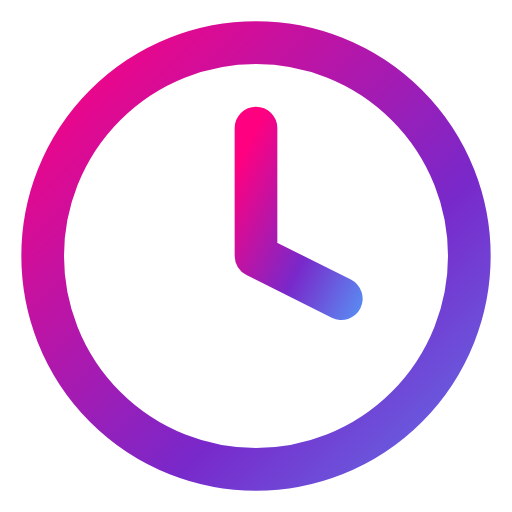
t = 0.00 s
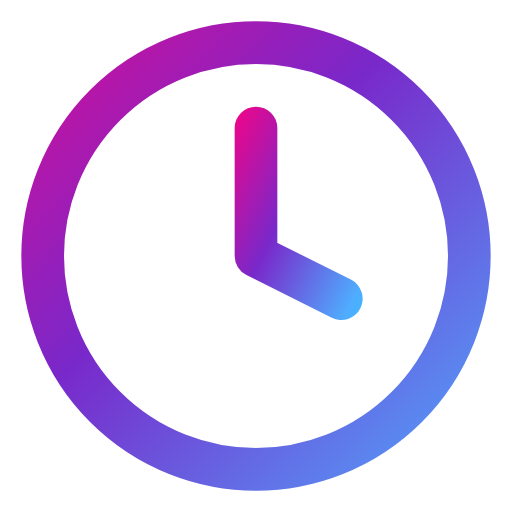
t = 0.50 s
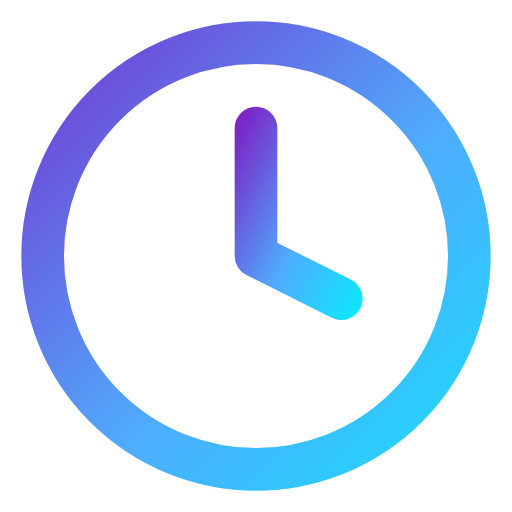
t = 1.50 s
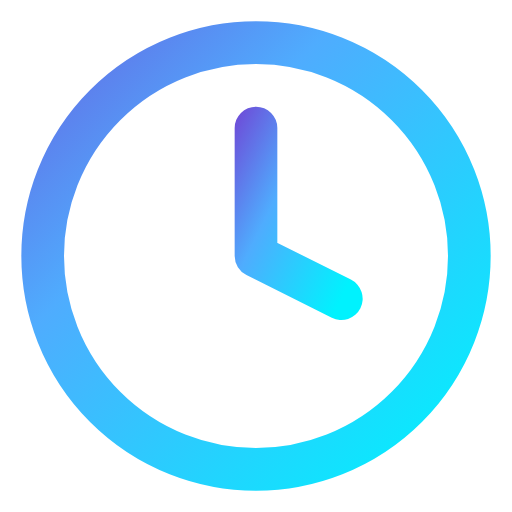
t = 2.00 s
t = 2.50 s: frame unchanged from t = 1.50 s, image omitted
t = 3.50 s: frame unchanged from t = 0.50 s, image omitted

The animated SVG that drew these frames (rendered in a browser with its animation timeline set to each time). Animation: 4 SMIL elements (animate=4); one cycle of 4.00 s, repeats indefinitely.

<svg xmlns="http://www.w3.org/2000/svg" viewBox="0 0 24 24" fill="none" stroke="currentColor" stroke-width="2" stroke-linecap="round" stroke-linejoin="round" id="holo-clock">
  <defs>
    <linearGradient id="grad-clock" x1="0%" y1="0%" x2="200%" y2="200%">
      <stop offset="0%" stop-color="#FF0080" />
      <stop offset="33%" stop-color="#7928CA" />
      <stop offset="66%" stop-color="#4facfe" />
      <stop offset="100%" stop-color="#00f2fe" />
      <animate attributeName="x1" values="0%;-100%;0%" dur="4s" repeatCount="indefinite" />
      <animate attributeName="y1" values="0%;-100%;0%" dur="4s" repeatCount="indefinite" />
      <animate attributeName="x2" values="200%;100%;200%" dur="4s" repeatCount="indefinite" />
      <animate attributeName="y2" values="200%;100%;200%" dur="4s" repeatCount="indefinite" />
    </linearGradient>
  </defs>
  <style>
    #holo-clock * {
      stroke: url(#grad-clock);
      stroke-width: 2;
      stroke-linecap: round;
      stroke-linejoin: round;
      fill: none;
    }
  </style><circle cx="12" cy="12" r="10"/><polyline points="12 6 12 12 16 14"/></svg>
